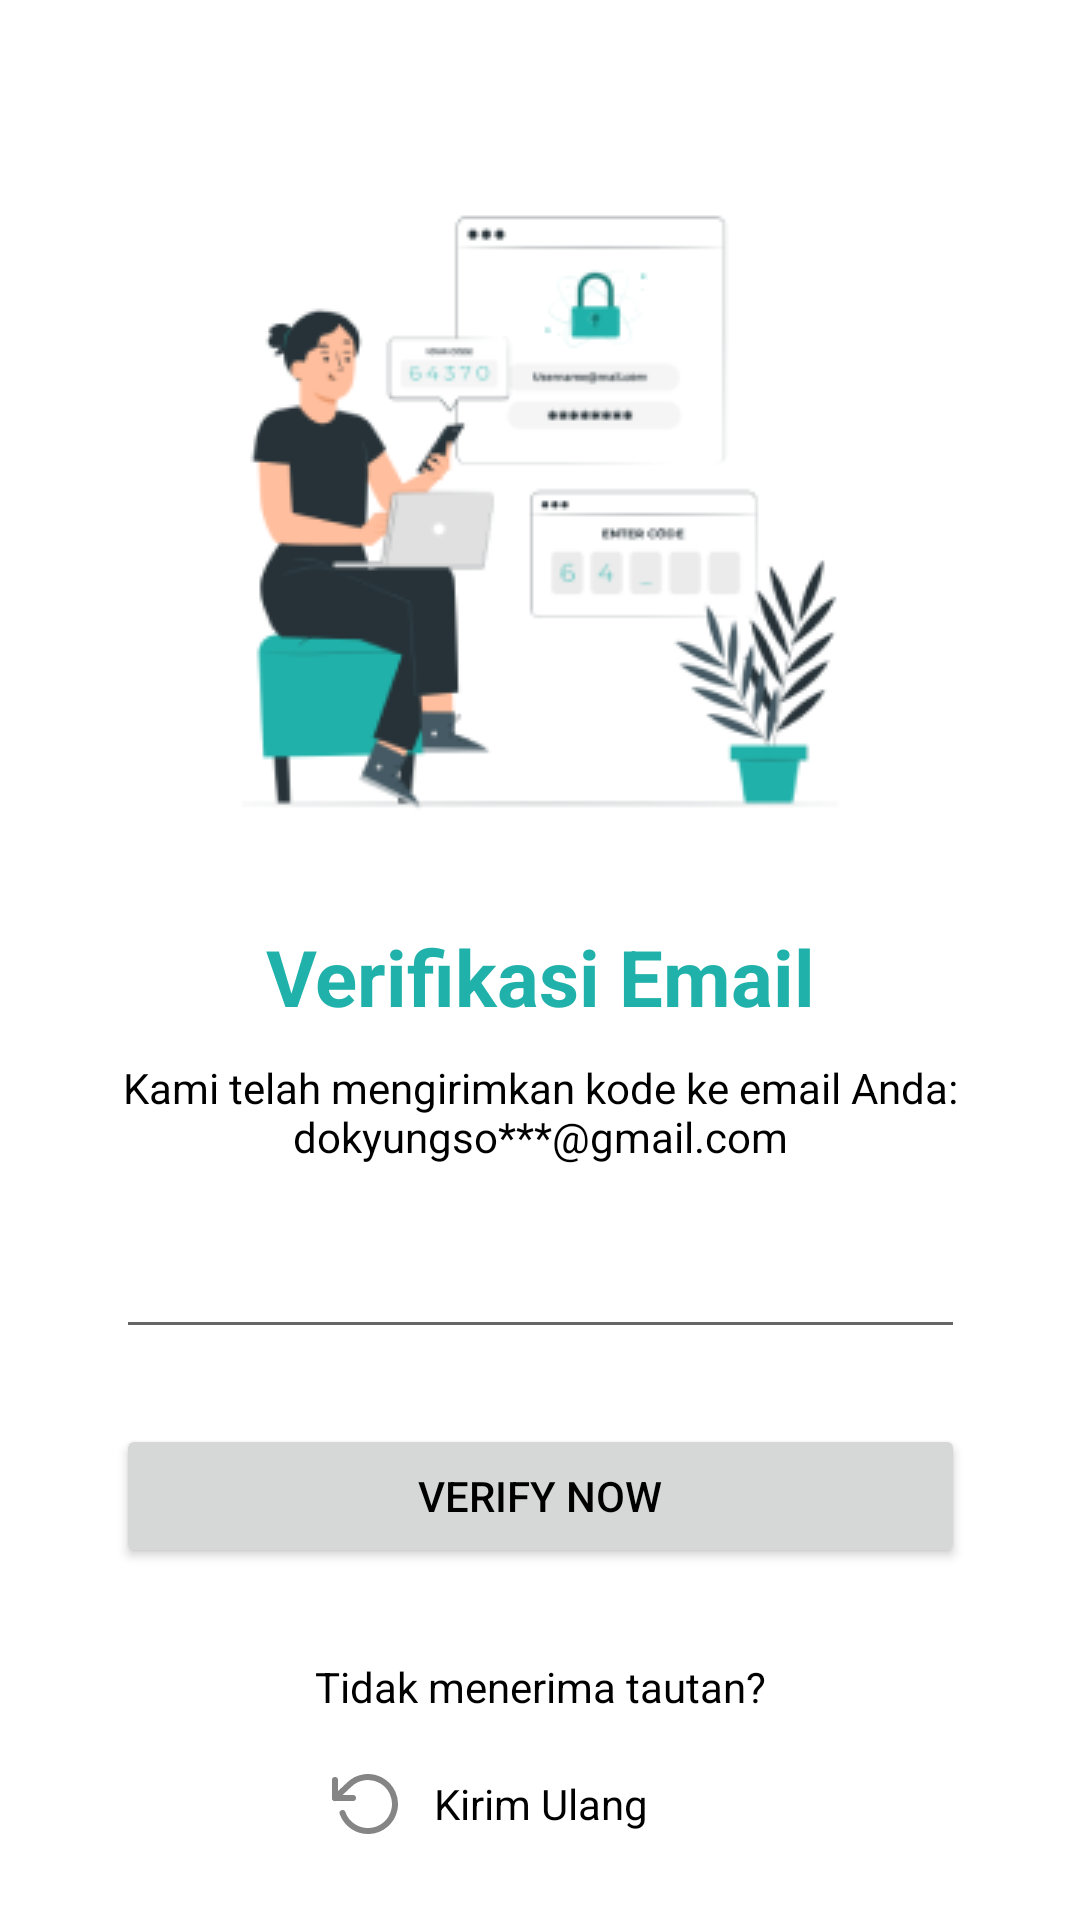

Layout XML and referenced resources for this Android screen:
<!-- AndroidManifest.xml: application theme Theme.SahabatSehat -->
<!-- res/layout/confirmation_activity.xml -->
<?xml version="1.0" encoding="utf-8"?>
<androidx.constraintlayout.widget.ConstraintLayout xmlns:android="http://schemas.android.com/apk/res/android"
    xmlns:app="http://schemas.android.com/apk/res-auto"
    xmlns:tools="http://schemas.android.com/tools"
    android:layout_width="match_parent"
    android:layout_height="match_parent">

    <ImageView
        android:id="@+id/imageView"
        android:layout_width="wrap_content"
        android:layout_height="wrap_content"
        android:layout_marginTop="50dp"
        app:layout_constraintEnd_toEndOf="parent"
        app:layout_constraintStart_toStartOf="parent"
        app:layout_constraintTop_toTopOf="parent"
        app:srcCompat="@drawable/img_verfication"
        android:importantForAccessibility="no" />

    <TextView
        android:id="@+id/textView2"
        android:layout_width="wrap_content"
        android:layout_height="wrap_content"
        android:layout_marginTop="25dp"
        android:text="@string/email_verification"
        android:textColor="@color/lightSeaGreen"
        android:textSize="26sp"
        android:textStyle="bold"
        app:layout_constraintEnd_toEndOf="@+id/imageView"
        app:layout_constraintStart_toStartOf="@+id/imageView"
        app:layout_constraintTop_toBottomOf="@+id/imageView" />

    <TextView
        android:id="@+id/textView3"
        android:layout_width="0dp"
        android:layout_height="wrap_content"
        android:layout_marginTop="10dp"
        android:text="@string/we_have_sent_code_to_your_email_dokyungso_gmail_com"
        android:textAlignment="center"
        app:layout_constraintEnd_toEndOf="@+id/imageView"
        app:layout_constraintStart_toStartOf="@+id/imageView"
        app:layout_constraintTop_toBottomOf="@+id/textView2" />

    <EditText
        android:id="@+id/editText"
        android:layout_width="0dp"
        android:layout_height="wrap_content"
        android:layout_marginTop="20dp"
        app:layout_constraintEnd_toEndOf="@+id/imageView"
        app:layout_constraintStart_toStartOf="@+id/imageView"
        app:layout_constraintTop_toBottomOf="@+id/textView3"
        android:importantForAutofill="no"
        android:inputType="number" />

    <Button
        android:id="@+id/button"
        android:layout_width="0dp"
        android:layout_height="wrap_content"
        android:layout_marginTop="25dp"
        android:text="@string/verify_now"
        app:layout_constraintEnd_toEndOf="@+id/imageView"
        app:layout_constraintStart_toStartOf="@+id/imageView"
        app:layout_constraintTop_toBottomOf="@+id/editText" />

    <TextView
        android:id="@+id/textView4"
        android:layout_width="0dp"
        android:layout_height="wrap_content"
        android:layout_marginTop="30dp"
        android:text="@string/didn_t_receive_the_link"
        android:textAlignment="center"
        app:layout_constraintEnd_toEndOf="@+id/imageView"
        app:layout_constraintStart_toStartOf="@+id/imageView"
        app:layout_constraintTop_toBottomOf="@+id/button" />

    <TextView
        android:id="@+id/textView5"
        android:layout_width="wrap_content"
        android:layout_height="wrap_content"
        android:layout_marginTop="20dp"
        android:text="@string/resend"
        app:layout_constraintEnd_toEndOf="@+id/imageView"
        app:layout_constraintStart_toStartOf="@+id/textView4"
        app:layout_constraintTop_toBottomOf="@+id/textView4" />

    <ImageView
        android:id="@+id/imageView3"
        android:layout_width="wrap_content"
        android:layout_height="wrap_content"
        android:layout_marginEnd="10dp"
        app:layout_constraintBottom_toBottomOf="@+id/textView5"
        app:layout_constraintEnd_toStartOf="@+id/textView5"
        app:layout_constraintTop_toTopOf="@+id/textView5"
        app:srcCompat="@drawable/ic_reload"
        android:importantForAccessibility="no" />

</androidx.constraintlayout.widget.ConstraintLayout>
<!-- resources referenced by this layout -->
<resources>
  <color name="lightSeaGreen">#20B2AA</color>
  <!-- drawable ic_reload (drawable) -->
  <vector xmlns:android="http://schemas.android.com/apk/res/android"
      android:width="24dp"
      android:height="24dp"
      android:viewportWidth="24"
      android:viewportHeight="24">
    <path
        android:pathData="M1,4V10H7"
        android:strokeLineJoin="round"
        android:strokeWidth="2"
        android:fillColor="#00000000"
        android:strokeColor="#858585"
        android:strokeLineCap="round"/>
    <path
        android:pathData="M3.51,15C4.158,16.84 5.387,18.42 7.012,19.501C8.636,20.583 10.568,21.107 12.516,20.994C14.464,20.882 16.323,20.14 17.812,18.88C19.302,17.619 20.341,15.909 20.774,14.006C21.207,12.104 21.01,10.112 20.213,8.331C19.415,6.55 18.06,5.077 16.353,4.133C14.645,3.189 12.677,2.825 10.745,3.097C8.812,3.369 7.021,4.261 5.64,5.64L1,10"
        android:strokeLineJoin="round"
        android:strokeWidth="2"
        android:fillColor="#00000000"
        android:strokeColor="#858585"
        android:strokeLineCap="round"/>
  </vector>
  <!-- drawable img_verfication: png bitmap (drawable, 22600 bytes) -->
  <string name="didn_t_receive_the_link">Tidak menerima tautan?</string>
  <string name="email_verification">Verifikasi Email</string>
  <string name="resend">Kirim Ulang</string>
  <string name="verify_now">Verify Now</string>
  <string name="we_have_sent_code_to_your_email_dokyungso_gmail_com">Kami telah mengirimkan kode ke email Anda:\ndokyungso***@gmail.com</string>
  <style name="Theme.SahabatSehat" parent="Theme.MaterialComponents.DayNight.DarkActionBar">
          
           <item name="colorPrimary">@color/lightSeaGreen</item>
          <item name="android:textColor">@color/black</item>
          <item name="colorOnPrimary">@color/greenOnPrimary</item>
      </style>
  <color name="black">#FF000000</color>
  <color name="greenOnPrimary">#EBF7F7</color>
</resources>
